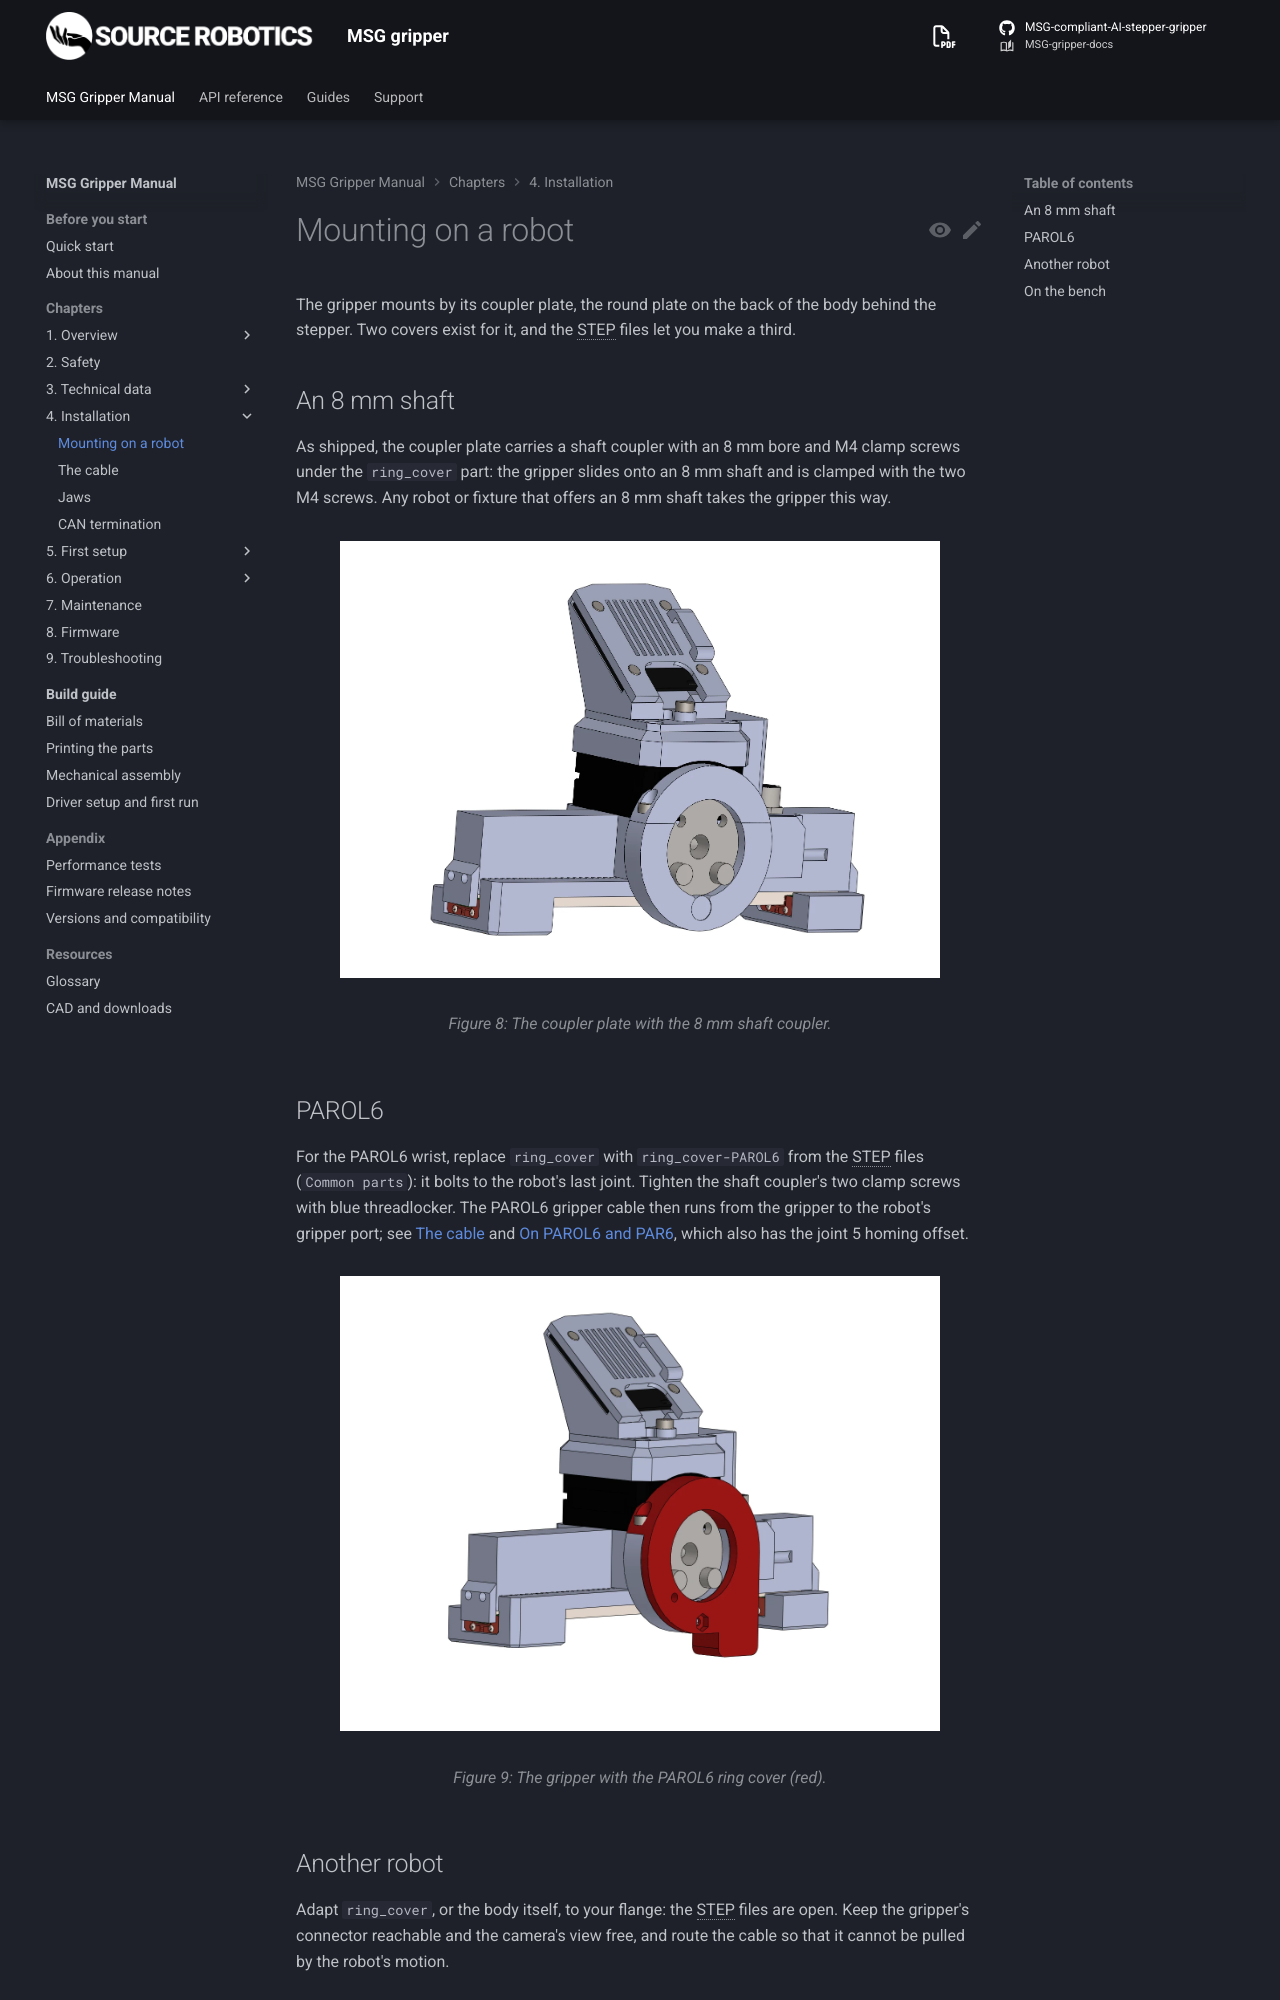

repository: Source-Robotics/MSG-gripper-docs · page: 1.1/04-installation/mounting/index.html · generator: mkdocs

# Mounting on a robot

The gripper mounts by its coupler plate, the round plate on the back of the body behind the stepper. Two covers
exist for it, and the STEP files let you make a third.

## An 8 mm shaft

As shipped, the coupler plate carries a shaft coupler with an 8 mm bore and M4 clamp screws under the `ring_cover`
part: the gripper slides onto an 8 mm shaft and is clamped with the two M4 screws. Any robot or fixture that
offers an 8 mm shaft takes the gripper this way.

![The coupler plate with the 8 mm shaft coupler](../assets/MSG_conn_8mm.webp#only-light){ width="600" }
![The coupler plate with the 8 mm shaft coupler](../assets/MSG_conn_8mm_dark.webp#only-dark){ width="600" }

## PAROL6

For the PAROL6 wrist:

1. Replace `ring_cover` with `ring_cover-PAROL6` from the STEP files (`Common parts`): it bolts to the robot's
   last joint.
2. Tighten the shaft coupler's two clamp screws with blue threadlocker.
3. Run the PAROL6 gripper cable from the gripper to the robot's gripper port; see [The cable](cable.md) and
   [On PAROL6 and PAR6](../06-operation/robots.md), which also has the joint 5 homing offset.

![The gripper with the PAROL6 ring cover (red)](../assets/MSG_with_parol_cover.webp#only-light){ width="600" }
![The gripper with the PAROL6 ring cover (red)](../assets/MSG_with_parol_cover_dark.webp#only-dark){ width="600" }
